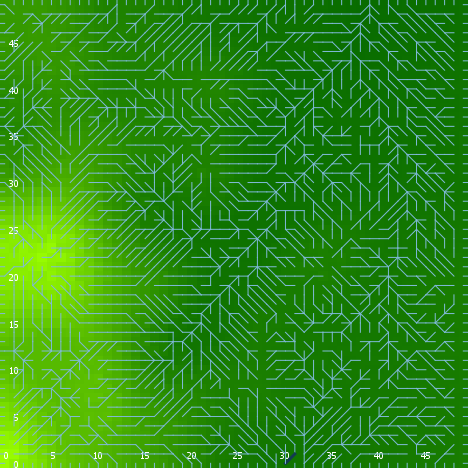

Values plotted in this chart, from the file beside it:
export-world data (NetLogo 6.0.4)
land_05_withInitialEcologicalCommunity.n…
06/24/2020 22:53:55:575 +0100
RANDOM STATE
0 0 -1727483681 339 -0.8123869635323804 …
GLOBALS
min-pxcor, max-pxcor, min-pycor, max-pycor, perspective, subject, nextIndex, directed-links, ticks, display-mode, ecol_brushfrequencyinflection, ecol_brushfrequencyrate, ecol_grassfrequencyinflection, ecol_grassfrequencyrate, ecol_woodfrequencyinflection, ecol_woodfrequencyrate, elevationdistribution, elev_algorithm-style, elev_featureanglerange, elev_inversioniterations, elev_noise, elev_numdepressions, elev_numprotuberances, elev_numranges
0, 49, 0, 49, 0, nobody, 2600, "UNDIRECTED", -1, "elevation (m)", 3.746, 0.08205, 2.961, 0.07715, 5.857, 0.004622, [-0.4354922314052807 0.01007311806224942…, "C#", 19.89, 0.7753, 0.5868, 4, 5, 34
TURTLES
who, color, heading, xcor, ycor, shape, label, label-color, breed, hidden?, size, pen-size, pen-mode, numpoints
0, 65, 73, 14, 2, "default", "", 9.9, {breed flowholders}, true, 1, 1, "up", 
1, 65, 31, 11, 22, "default", "", 9.9, {breed flowholders}, true, 1, 1, "up", 
2, 105, 302, 8, 17, "default", "", 9.9, {breed flowholders}, true, 1, 1, "up", 
3, 55, 68, 44, 48, "default", "", 9.9, {breed flowholders}, true, 1, 1, "up", 
4, 135, 346, 26, 9, "default", "", 9.9, {breed flowholders}, true, 1, 1, "up", 
5, 75, 135, 46, 48, "default", "", 9.9, {breed flowholders}, true, 1, 1, "up", 
6, 15, 325, 1, 40, "default", "", 9.9, {breed flowholders}, true, 1, 1, "up", 
7, 5, 53, 31, 37, "default", "", 9.9, {breed flowholders}, true, 1, 1, "up", 
8, 75, 324, 30, 6, "default", "", 9.9, {breed flowholders}, true, 1, 1, "up", 
9, 85, 246, 35, 12, "default", "", 9.9, {breed flowholders}, true, 1, 1, "up", 
10, 75, 346, 23, 45, "default", "", 9.9, {breed flowholders}, true, 1, 1, "up", 
11, 115, 267, 30, 30, "default", "", 9.9, {breed flowholders}, true, 1, 1, "up", 
12, 45, 351, 22, 8, "default", "", 9.9, {breed flowholders}, true, 1, 1, "up", 
13, 55, 33, 13, 24, "default", "", 9.9, {breed flowholders}, true, 1, 1, "up", 
14, 105, 214, 28, 22, "default", "", 9.9, {breed flowholders}, true, 1, 1, "up", 
15, 65, 199, 3, 28, "default", "", 9.9, {breed flowholders}, true, 1, 1, "up", 
16, 65, 195, 15, 32, "default", "", 9.9, {breed flowholders}, true, 1, 1, "up", 
17, 75, 136, 14, 1, "default", "", 9.9, {breed flowholders}, true, 1, 1, "up", 
18, 95, 48, 43, 26, "default", "", 9.9, {breed flowholders}, true, 1, 1, "up", 
19, 105, 282, 47, 44, "default", "", 9.9, {breed flowholders}, true, 1, 1, "up", 
20, 105, 256, 21, 7, "default", "", 9.9, {breed flowholders}, true, 1, 1, "up", 
21, 85, 196, 10, 30, "default", "", 9.9, {breed flowholders}, true, 1, 1, "up", 
22, 25, 329, 30, 10, "default", "", 9.9, {breed flowholders}, true, 1, 1, "up", 
23, 75, 257, 38, 4, "default", "", 9.9, {breed flowholders}, true, 1, 1, "up", 
24, 97, 0, 34, 49, "line half", "", 9.9, {breed flowholders}, false, 1, 1, "up", 
25, 135, 15, 41, 30, "default", "", 9.9, {breed flowholders}, true, 1, 1, "up", 
26, 35, 136, 33, 18, "default", "", 9.9, {breed flowholders}, true, 1, 1, "up", 
27, 15, 98, 12, 28, "default", "", 9.9, {breed flowholders}, true, 1, 1, "up", 
28, 25, 338, 36, 45, "default", "", 9.9, {breed flowholders}, true, 1, 1, "up", 
29, 15, 153, 17, 17, "default", "", 9.9, {breed flowholders}, true, 1, 1, "up", 
30, 35, 138, 34, 15, "default", "", 9.9, {breed flowholders}, true, 1, 1, "up", 
31, 97, 0, 43, 49, "line half", "", 9.9, {breed flowholders}, false, 1, 1, "up", 
32, 35, 144, 20, 22, "default", "", 9.9, {breed flowholders}, true, 1, 1, "up", 
33, 65, 219, 9, 34, "default", "", 9.9, {breed flowholders}, true, 1, 1, "up", 
34, 135, 2, 1, 31, "default", "", 9.9, {breed flowholders}, true, 1, 1, "up", 
35, 105, 20, 25, 5, "default", "", 9.9, {breed flowholders}, true, 1, 1, "up", 
36, 95, 76, 32, 23, "default", "", 9.9, {breed flowholders}, true, 1, 1, "up", 
37, 45, 65, 44, 14, "default", "", 9.9, {breed flowholders}, true, 1, 1, "up", 
38, 85, 162, 40, 30, "default", "", 9.9, {breed flowholders}, true, 1, 1, "up", 
39, 25, 60, 2, 2, "default", "", 9.9, {breed flowholders}, true, 1, 1, "up", 
40, 125, 105, 6, 43, "default", "", 9.9, {breed flowholders}, true, 1, 1, "up", 
41, 45, 18, 7, 29, "default", "", 9.9, {breed flowholders}, true, 1, 1, "up", 
42, 115, 79, 40, 13, "default", "", 9.9, {breed flowholders}, true, 1, 1, "up", 
43, 97, 180, 13, 0, "line half", "", 9.9, {breed flowholders}, false, 1, 1, "up", 
44, 5, 78, 14, 42, "default", "", 9.9, {breed flowholders}, true, 1, 1, "up", 
45, 75, 260, 8, 35, "default", "", 9.9, {breed flowholders}, true, 1, 1, "up", 
46, 75, 226, 28, 46, "default", "", 9.9, {breed flowholders}, true, 1, 1, "up", 
47, 125, 65, 36, 13, "default", "", 9.9, {breed flowholders}, true, 1, 1, "up", 
48, 105, 344, 5, 13, "default", "", 9.9, {breed flowholders}, true, 1, 1, "up", 
49, 97, 180, 47, 0, "line half", "", 9.9, {breed flowholders}, false, 1, 1, "up", 
50, 115, 309, 19, 48, "default", "", 9.9, {breed flowholders}, true, 1, 1, "up", 
... 11,067 more rows
